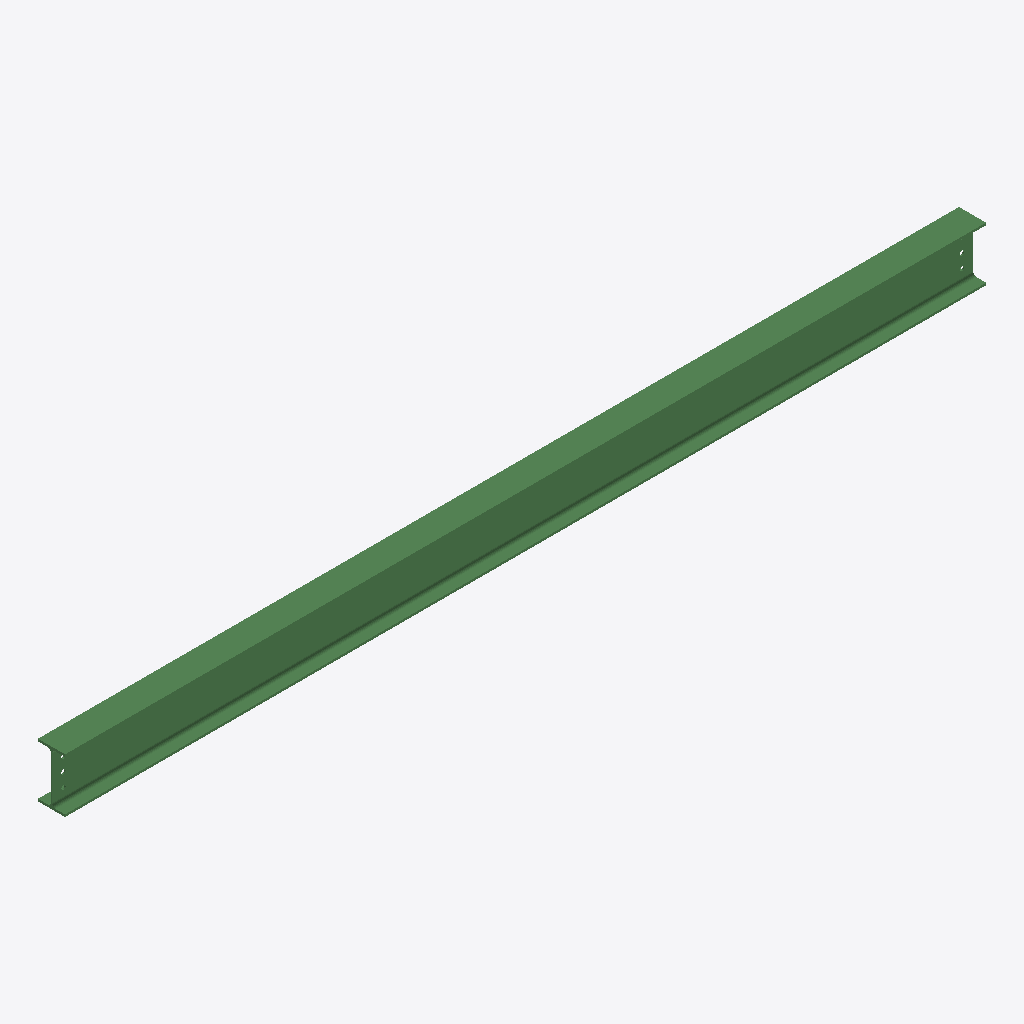
Isometric view of an IFC building model (IFC-SPF (STEP), schema IFC2X3, length unit millimetre), seen from the south-west, elements coloured by IFC class: 1 beam (green).
Extent 4.1 m × 0.1 m × 0.2 m (x, y, z). Storeys (1): Undefined at 0.00 m. Elements (1): 1 IfcBeam.

HEADER;
FILE_DESCRIPTION(('ViewDefinition[AISC_Steel_Detailing]','Option [BaseQuantities:Off]','Option [GridExport:On]','Option [Assemblies:Off]','Option [Bolts:On]','Option [Rebars:On]','Option [PourObjects:Off]','Option [Welds:On]','Option [SurfaceTreatments:On]','Option [LocationBy:0]','Option [ViewColors:Off]','Option [SectionedSpine:Off]','[2 more]'),'2;1');
FILE_NAME('b_249_Qty_1.ifc','2026-05-16T11:53:10',('GIOVANNIPC\\gcorrea'),('Structural Designer'),'IFC Database version: Work','Tekla Structures 2020 Service Pack 5, IFC Export','');
FILE_SCHEMA(('IFC2X3'));
ENDSEC;
DATA;
#37=IFCPROJECT('2G7ZFDNE16yBDU14FA92Me',#5,'Proyecto',$,$,$,$,(#11),#36);
#39=IFCSITE('2xvEzEinjBTea80yOTcujY',#5,'Obra',$,$,#38,$,$,.ELEMENT.,$,$,$,$,$);
#41=IFCBUILDING('1fZ9hjctP5zgpKD3$iVsQl',#5,'Undefined',$,$,#40,$,$,.ELEMENT.,$,$,$);
#43=IFCBUILDINGSTOREY('29hdEUCErFze9E_VIAceOd',#5,'Undefined',$,$,#42,$,$,.ELEMENT.,0.0);
#74=IFCBEAM('31fyg5bRf7ywiUMzndl2A2',#44,'BEAM','IPE240','IPE240',#48,#73,'IDc1a7ca85-95ba-47f3-ab1e-5bdc67bc2282');
ENDSEC;
